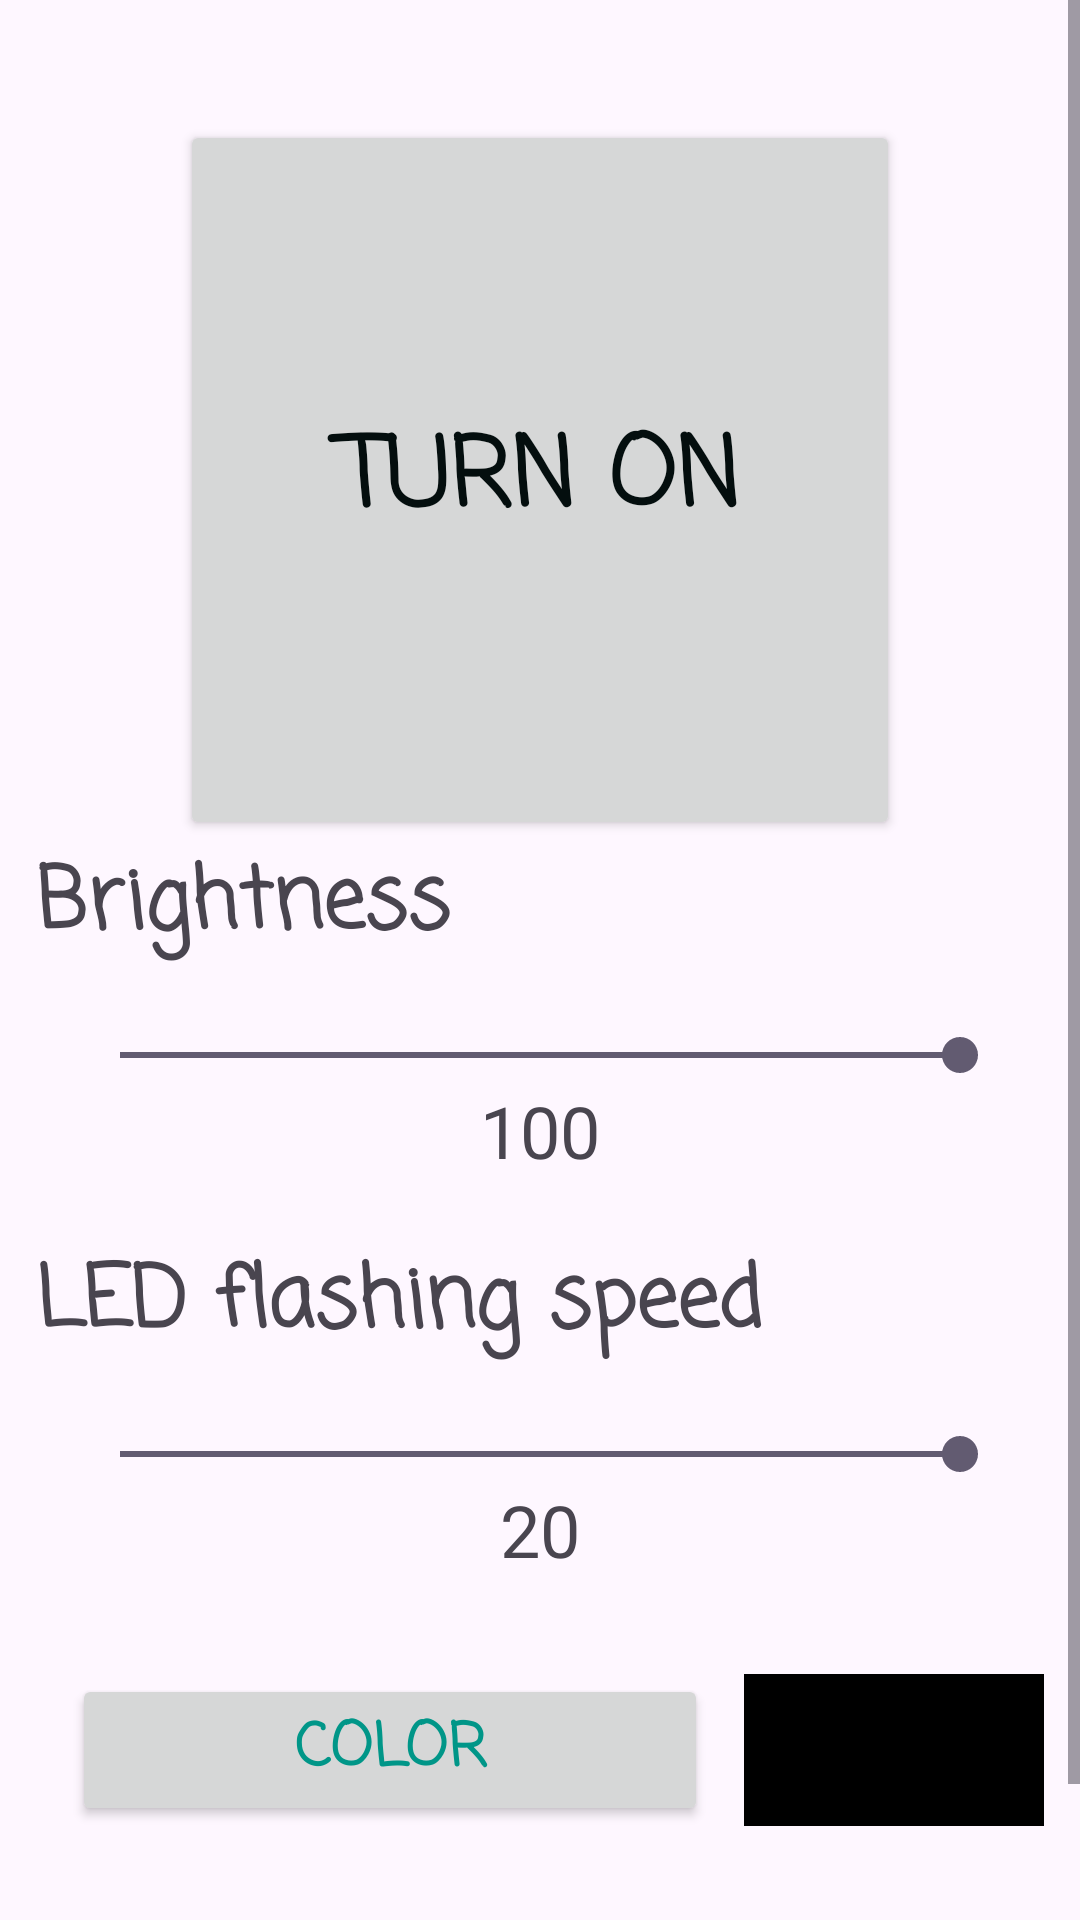

Here is an Android app screen rendered from its layout file. Give the layout XML and the strings, colors and styles it references.
<!-- AndroidManifest.xml: application theme Theme.GroovyLamp -->
<!-- res/layout/fragment_settings.xml -->
<?xml version="1.0" encoding="utf-8"?>
<ScrollView xmlns:android="http://schemas.android.com/apk/res/android"
    xmlns:app="http://schemas.android.com/apk/res-auto"
    xmlns:tools="http://schemas.android.com/tools"
    android:layout_width="match_parent"
    android:layout_height="match_parent"
    tools:context=".SettingsFragment">

    <androidx.constraintlayout.widget.ConstraintLayout
        android:layout_width="match_parent"
        android:layout_height="wrap_content">

        <Button
            android:id="@+id/powerButton"
            android:layout_width="240dp"
            android:layout_height="240dp"
            android:layout_marginTop="40dp"
            android:fontFamily="casual"
            android:text="TURN ON"
            android:textColor="#040E0E"
            android:textSize="32sp"
            android:textStyle="bold"
            android:visibility="visible"
            app:layout_constraintEnd_toEndOf="parent"
            app:layout_constraintStart_toStartOf="parent"
            app:layout_constraintTop_toTopOf="parent" />

        <LinearLayout
            android:id="@+id/linearLayout"
            android:layout_width="0dp"
            android:layout_height="wrap_content"
            android:layout_marginStart="12dp"
            android:layout_marginEnd="12dp"
            android:orientation="vertical"
            app:layout_constraintEnd_toEndOf="parent"
            app:layout_constraintStart_toStartOf="parent"
            app:layout_constraintTop_toBottomOf="@+id/powerButton">

            <TextView
                android:layout_width="match_parent"
                android:layout_height="wrap_content"
                android:fontFamily="casual"
                android:text="Brightness"
                android:textIsSelectable="false"
                android:textSize="28dp"
                android:textStyle="bold" />

            <SeekBar
                android:id="@+id/seekBarBrightness"
                android:layout_width="match_parent"
                android:layout_height="wrap_content"
                android:layout_marginStart="12dp"
                android:layout_marginTop="20dp"
                android:layout_marginEnd="12dp"
                android:max="100"
                android:progress="100" />

            <TextView
                android:id="@+id/progressBrightness"
                android:layout_width="match_parent"
                android:layout_height="wrap_content"
                android:text="100"
                android:textAlignment="center"
                android:textSize="24dp" />

        </LinearLayout>

        <LinearLayout
            android:id="@+id/linearLayout3"
            android:layout_width="0dp"
            android:layout_height="wrap_content"
            android:layout_marginStart="12dp"
            android:layout_marginTop="20dp"
            android:layout_marginEnd="12dp"
            android:orientation="vertical"
            app:layout_constraintEnd_toEndOf="parent"
            app:layout_constraintStart_toStartOf="parent"
            app:layout_constraintTop_toBottomOf="@+id/linearLayout">

            <TextView
                android:layout_width="match_parent"
                android:layout_height="wrap_content"
                android:fontFamily="casual"
                android:text="LED flashing speed"
                android:textSize="28dp"
                android:textStyle="bold" />

            <SeekBar
                android:id="@+id/seekBarSpeed"
                android:layout_width="match_parent"
                android:layout_height="wrap_content"
                android:layout_marginStart="12dp"
                android:layout_marginTop="20dp"
                android:layout_marginEnd="12dp"
                android:max="20"
                android:progress="20" />

            <TextView
                android:id="@+id/progressSpeed"
                android:layout_width="match_parent"
                android:layout_height="wrap_content"
                android:text="20"
                android:textAlignment="center"
                android:textSize="24dp" />

        </LinearLayout>

        <LinearLayout
            android:id="@+id/linearLayout4"
            android:layout_width="0dp"
            android:layout_height="wrap_content"
            android:layout_marginStart="12dp"
            android:layout_marginTop="32dp"
            android:layout_marginEnd="12dp"
            android:orientation="horizontal"
            app:layout_constraintEnd_toEndOf="parent"
            app:layout_constraintStart_toStartOf="parent"
            app:layout_constraintTop_toBottomOf="@+id/linearLayout3">

            <Button
                android:id="@+id/buttonPickupColor"
                android:layout_width="match_parent"
                android:layout_height="wrap_content"
                android:layout_marginStart="12dp"
                android:layout_marginEnd="12dp"
                android:layout_weight="5"
                android:fontFamily="casual"
                android:text="COLOR"
                android:textColor="#009688"
                android:textSize="20sp"
                android:textStyle="bold" />

            <View
                android:id="@+id/pickedColor"
                android:layout_width="120dp"
                android:layout_height="match_parent"
                android:layout_weight="1"
                android:background="#000" />

        </LinearLayout>

        <LinearLayout
            android:layout_width="match_parent"
            android:layout_height="wrap_content"
            android:layout_marginStart="12dp"
            android:layout_marginTop="32dp"
            android:layout_marginEnd="12dp"
            android:orientation="horizontal"
            app:layout_constraintEnd_toEndOf="parent"
            app:layout_constraintHorizontal_bias="1.0"
            app:layout_constraintStart_toStartOf="parent"
            app:layout_constraintTop_toBottomOf="@+id/linearLayout4">

            <Button
                android:id="@+id/buttonTimer"
                android:layout_width="wrap_content"
                android:layout_height="wrap_content"
                android:onClick="OnCickOpenTimer"
                android:text="Таймер" />

            <Button
                android:id="@+id/buttonAlarm"
                android:layout_width="wrap_content"
                android:layout_height="wrap_content"
                android:onClick="OnClickOpenAlarm"
                android:text="Будильник" />

            <Button
                android:id="@+id/buttonEffects"
                android:layout_width="wrap_content"
                android:layout_height="wrap_content"
                android:onClick="OnClickOpenEffects"
                android:text="Эффекты" />

        </LinearLayout>

    </androidx.constraintlayout.widget.ConstraintLayout>
</ScrollView>
<!-- resources referenced by this layout -->
<resources>
  <style name="Theme.GroovyLamp" parent="Base.Theme.GroovyLamp" />
  <style name="Base.Theme.GroovyLamp" parent="Theme.Material3.DayNight.NoActionBar">
          
          
      </style>
</resources>
